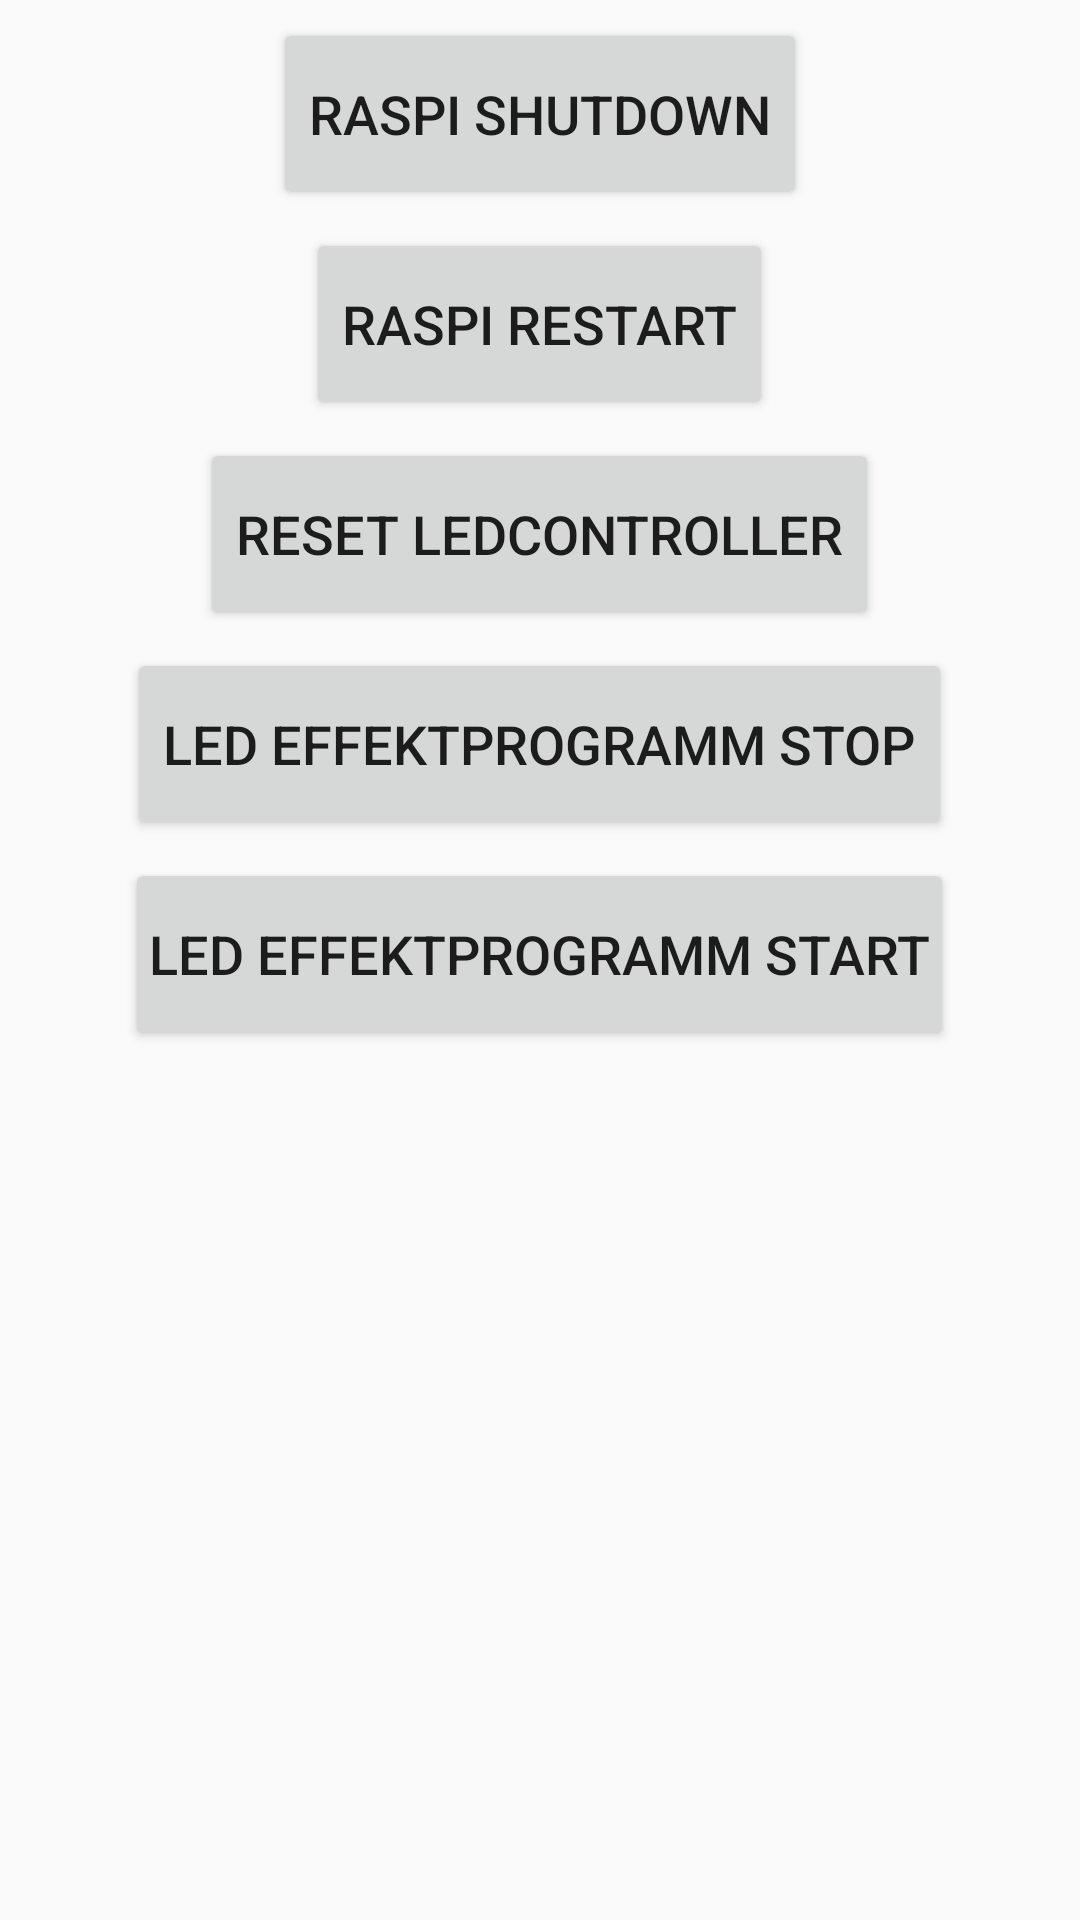

Here is an Android app screen rendered from its layout file. Give the layout XML and the strings, colors and styles it references.
<!-- AndroidManifest.xml: application theme AppTheme -->
<!-- res/layout/f_control.xml -->
<?xml version="1.0" encoding="utf-8"?>
<LinearLayout xmlns:android="http://schemas.android.com/apk/res/android"
    android:layout_width="match_parent"
    android:layout_height="match_parent"
    android:orientation="vertical" >

    <Button
        android:id="@+id/button_ctrl_shutdown"
        android:layout_width="wrap_content"
        android:layout_height="wrap_content"
        android:layout_gravity="center_horizontal"
        android:layout_marginBottom="@dimen/space_std_h"
        android:layout_marginTop="@dimen/space_std_h"
        android:maxHeight="@dimen/button_max_h"
        android:maxWidth="@dimen/button_max_w"
        android:minHeight="@dimen/button_min_h"
        android:minWidth="@dimen/button_min_w"
        android:text="@string/control_shutdown"
        android:textSize="@dimen/font_size_large" />

    <Button
        android:id="@+id/button_ctrl_restart"
        android:layout_width="wrap_content"
        android:layout_height="wrap_content"
        android:layout_gravity="center_horizontal"
        android:layout_marginBottom="@dimen/space_std_h"
        android:maxHeight="@dimen/button_max_h"
        android:maxWidth="@dimen/button_max_w"
        android:minHeight="@dimen/button_min_h"
        android:minWidth="@dimen/button_min_w"
        android:text="@string/control_restart"
        android:textSize="@dimen/font_size_large" />

    <Button
        android:id="@+id/button_ctrl_ledreset"
        android:layout_width="wrap_content"
        android:layout_height="wrap_content"
        android:layout_gravity="center_horizontal"
        android:layout_marginBottom="@dimen/space_std_h"
        android:maxHeight="@dimen/button_max_h"
        android:maxWidth="@dimen/button_max_w"
        android:minHeight="@dimen/button_min_h"
        android:minWidth="@dimen/button_min_w"
        android:text="@string/control_ledreset"
        android:textSize="@dimen/font_size_large" />

    <Button
        android:id="@+id/button_ctrl_stopfx"
        android:layout_width="wrap_content"
        android:layout_height="wrap_content"
        android:layout_gravity="center_horizontal"
        android:layout_marginBottom="@dimen/space_std_h"
        android:maxHeight="@dimen/button_max_h"
        android:maxWidth="@dimen/button_max_w"
        android:minHeight="@dimen/button_min_h"
        android:minWidth="@dimen/button_min_w"
        android:text="@string/control_stopfx"
        android:textSize="@dimen/font_size_large" />

    <Button
        android:id="@+id/button_ctrl_startfx"
        android:layout_width="wrap_content"
        android:layout_height="wrap_content"
        android:layout_gravity="center_horizontal"
        android:layout_marginBottom="@dimen/space_std_h"
        android:maxHeight="@dimen/button_max_h"
        android:maxWidth="@dimen/button_max_w"
        android:minHeight="@dimen/button_min_h"
        android:minWidth="@dimen/button_min_w"
        android:paddingLeft="@dimen/space_std_w"
        android:paddingRight="@dimen/space_std_w"
        android:text="@string/control_startfx"
        android:textSize="@dimen/font_size_large" />

</LinearLayout>
<!-- resources referenced by this layout -->
<resources>
  <dimen name="button_max_h">256dp</dimen>
  <dimen name="button_max_w">400dp</dimen>
  <dimen name="button_min_h">64dp</dimen>
  <dimen name="button_min_w">100dp</dimen>
  <dimen name="font_size_large">18sp</dimen>
  <dimen name="space_std_h">6dp</dimen>
  <dimen name="space_std_w">8dp</dimen>
  <string name="control_ledreset">Reset LEDcontroller</string>
  <string name="control_restart">Raspi Restart</string>
  <string name="control_shutdown">Raspi Shutdown</string>
  <string name="control_startfx">LED Effektprogramm start</string>
  <string name="control_stopfx">LED Effektprogramm stop</string>
  <style name="AppTheme" parent="Theme.AppCompat.Light.DarkActionBar">
          
      </style>
</resources>
